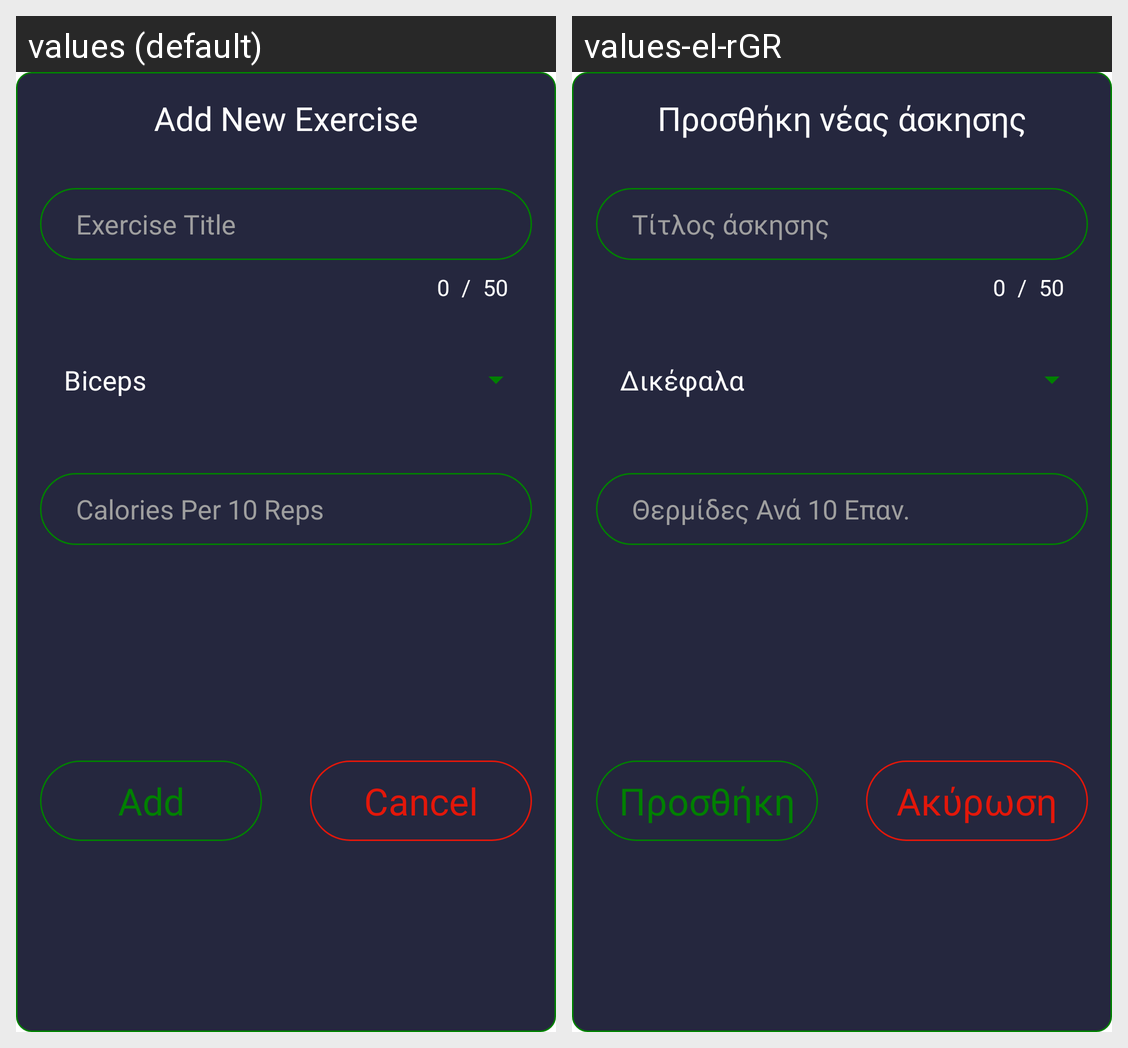

Translations of the strings shown on this Android screen, per locale in the grid:
Android screen res/layout/dialog_add_exc.xml rendered under 2 locales, left to right: values (default), values-el-rGR. Device: Nexus 5 (rendered at 1080×1920; each locale shown at half size, 540×960, under a caption strip naming it); theme Theme.MyMacros.
Strings drawn on this screen, with the default value and each locale's value (text and hints the layout hard-codes, and strings that could not be matched under every locale, appear in the picture but are not listed):

add_new_exercise
  values: Add New Exercise
  values-el-rGR: Προσθήκη νέας άσκησης

exercise_titlev2
  values: Exercise Title
  values-el-rGR: Τίτλος άσκησης

_0
  values: 0
  values-el-rGR: 0

_50
  values: 50
  values-el-rGR: 50

add
  values: Add
  values-el-rGR: Προσθήκη

cancel
  values: Cancel
  values-el-rGR: Ακύρωση

biceps
  values: Biceps
  values-el-rGR: Δικέφαλα

calories_per_10_reps
  values: Calories Per 10 Reps
  values-el-rGR: Θερμίδες Ανά 10 Επαν.
